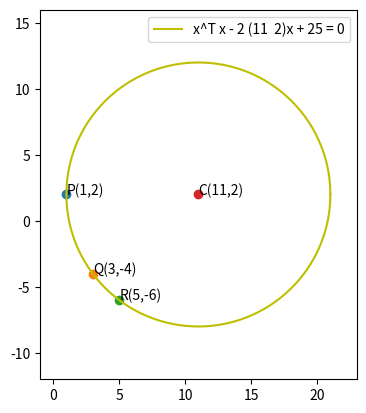

Write Python code to recreate this figure.
import math
import numpy as np
import matplotlib.pyplot as plt


(x,y) = (0,0)     # this is just only for calculate the minors
(x1,y1) = (1,2)   #point P
(x2,y2) = (3,-4)  #point Q
(x3,y3) = (5,-6)  #point R

h = np.linspace(1, 21, 1000)

M = [[x**2 + y**2, x, y, 1], [x1**2 + y1**2, x1, y1, 1], [x2**2 + y2**2, x2, y2, 1], [x3**2 + y3**2, x3, y3, 1]]

def mnr(M,i,j):
    return [row[:j] + row[j+1:] for row in (M[:i]+M[i+1:])]

M11 = np.linalg.det(mnr(M,0,0))
M12 = np.linalg.det(mnr(M,0,1))
M13 = np.linalg.det(mnr(M,0,2))
M14 = np.linalg.det(mnr(M,0,3))

g = round(-M12/(2*M11),3)
f = round(M13/(2*M11), 3)
c = round(-M14/M11, 3)
r = np.sqrt((-g-x1)**2 + (-f-y1)**2)

k1 = -f + np.sqrt((100 - (h+g)**2)) 
k2 = -f - np.sqrt((100 - (h+g)**2)) 
fig, ax = plt.subplots()
ax.set_aspect(1)

print("centre of this circle is (x0,y0) = ", (-g,-f))
print("constant c = ", c)
print("radius of circle : ",r)

plt.annotate("P(1,2)", (x1,y1))
plt.annotate("Q(3,-4)", (x2,y2))
plt.annotate("R(5,-6)", (x3,y3))
plt.annotate("C(11,2)", (-g,-f))
plt.plot(x1,y1,'o')
plt.plot(x2,y2,'o')
plt.plot(x3,y3,'o')
plt.plot(-g,-f,'o')
plt.plot(h,k1,'y',label='x^T x - 2 (11  2)x + 25 = 0')
plt.plot(h,k2,'y')

plt.xlim(-g-r-2,-g+r+2)
plt.ylim(-f-r-4,-f+r+4)
plt.legend(loc='upper right')

plt.show()
